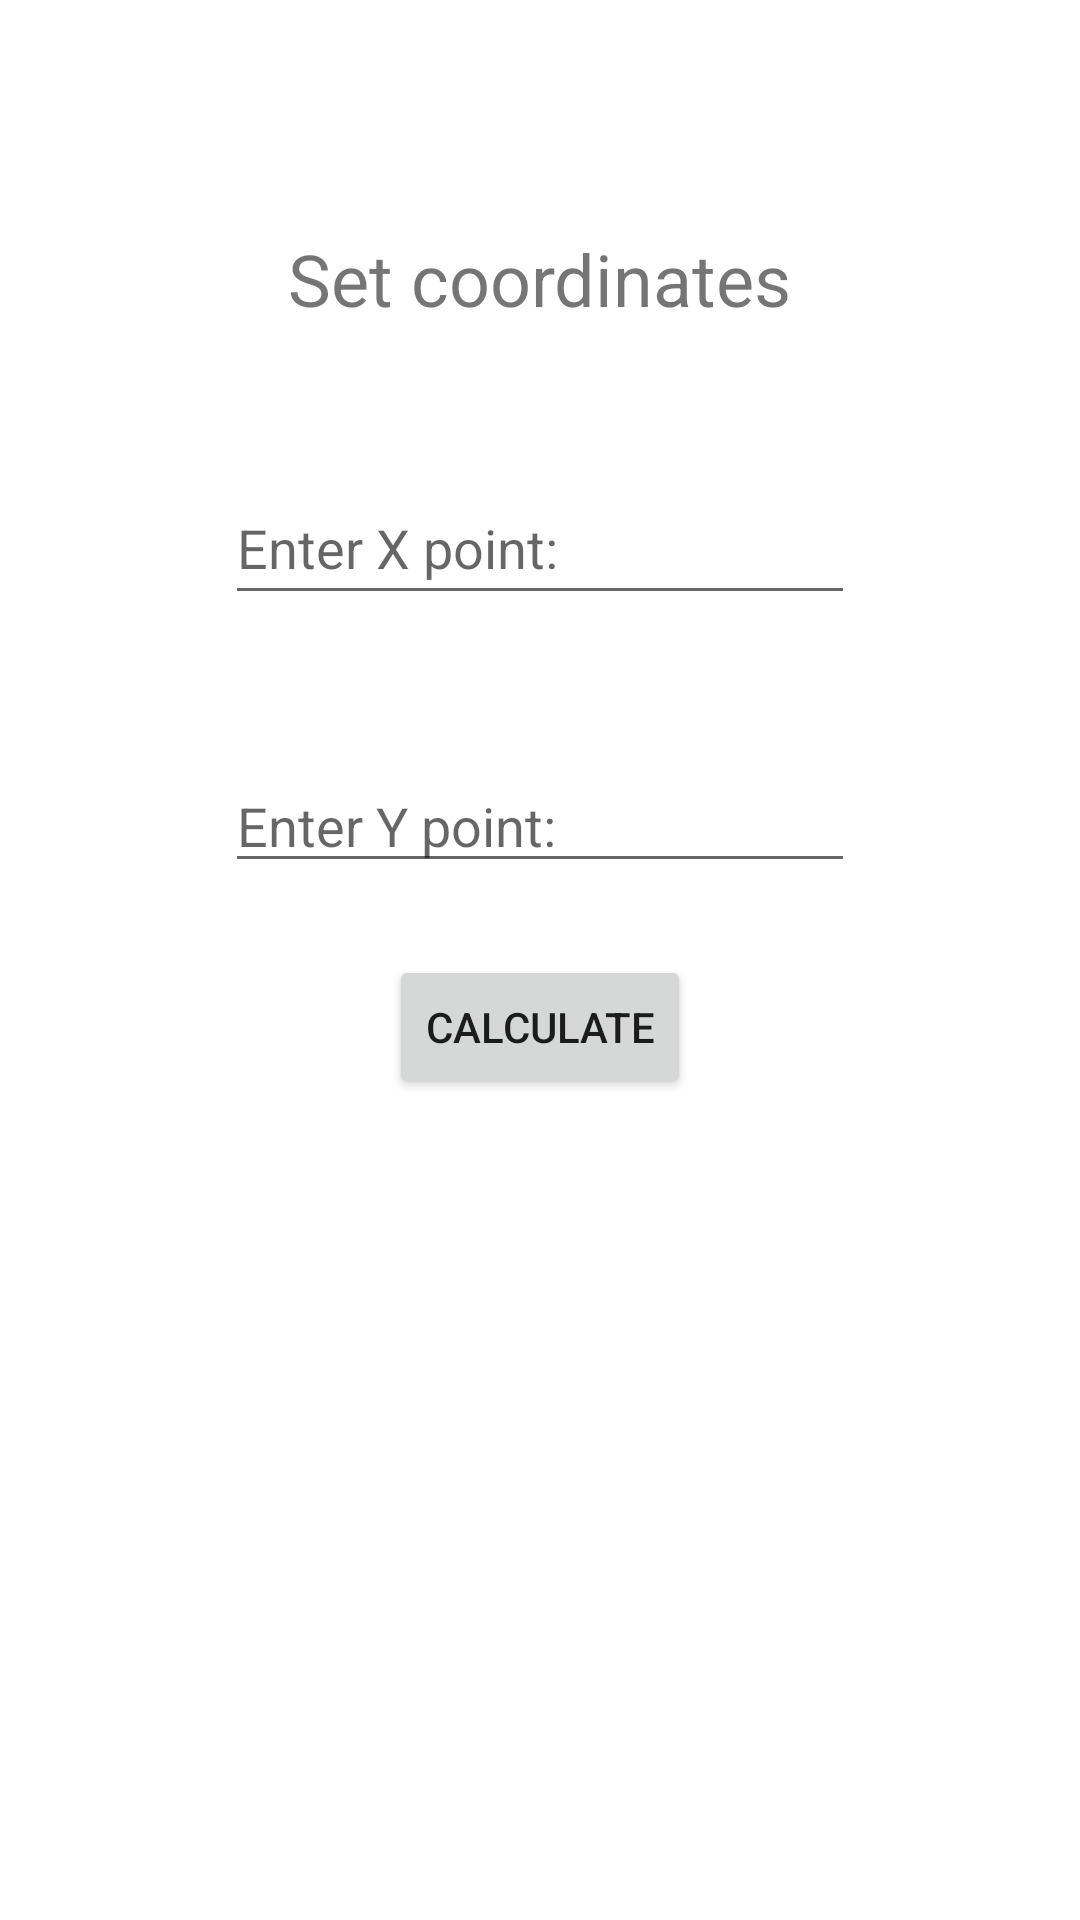

Layout XML and referenced resources for this Android screen:
<!-- AndroidManifest.xml: application theme Theme.12EstructuraCondicionalWhen_SerranoCanoRuben -->
<!-- res/layout/activity_main.xml -->
<?xml version="1.0" encoding="utf-8"?>
<androidx.constraintlayout.widget.ConstraintLayout xmlns:android="http://schemas.android.com/apk/res/android"
    xmlns:app="http://schemas.android.com/apk/res-auto"
    xmlns:tools="http://schemas.android.com/tools"
    android:layout_width="match_parent"
    android:layout_height="match_parent">

    <TextView
        android:id="@+id/textView"
        android:layout_width="wrap_content"
        android:layout_height="wrap_content"
        android:layout_marginStart="96dp"
        android:layout_marginEnd="96dp"
        android:layout_marginBottom="48dp"
        android:text="@string/set_coordinates"
        android:textSize="24sp"
        app:layout_constraintBottom_toTopOf="@+id/etXPoint"
        app:layout_constraintEnd_toEndOf="parent"
        app:layout_constraintStart_toStartOf="parent" />

    <EditText
        android:id="@+id/etXPoint"
        android:layout_width="wrap_content"
        android:layout_height="wrap_content"
        android:layout_marginStart="75dp"
        android:layout_marginTop="157dp"
        android:layout_marginEnd="75dp"
        android:ems="10"
        android:hint="@string/enter_x_point"
        android:inputType="number"
        android:minHeight="48dp"
        app:layout_constraintEnd_toEndOf="parent"
        app:layout_constraintHorizontal_bias="0.0"
        app:layout_constraintStart_toStartOf="parent"
        app:layout_constraintTop_toTopOf="parent"
        tools:ignore="TextContrastCheck,TextContrastCheck" />

    <EditText
        android:id="@+id/etYPoint"
        android:layout_width="wrap_content"
        android:layout_height="wrap_content"
        android:layout_marginStart="75dp"
        android:layout_marginTop="48dp"
        android:layout_marginEnd="1dp"
        android:ems="10"
        android:hint="Enter Y point:"
        android:inputType="number"
        app:layout_constraintEnd_toEndOf="@+id/etXPoint"
        app:layout_constraintHorizontal_bias="0.0"
        app:layout_constraintStart_toStartOf="parent"
        app:layout_constraintTop_toBottomOf="@+id/etXPoint" />

    <Button
        android:id="@+id/btnCalculate"
        android:layout_width="wrap_content"
        android:layout_height="wrap_content"
        android:layout_marginTop="24dp"
        android:text="Calculate"
        app:layout_constraintEnd_toEndOf="parent"
        app:layout_constraintStart_toStartOf="parent"
        app:layout_constraintTop_toBottomOf="@+id/etYPoint" />

</androidx.constraintlayout.widget.ConstraintLayout>
<!-- resources referenced by this layout -->
<resources>
  <string name="enter_x_point">Enter X point:</string>
  <string name="set_coordinates">Set coordinates</string>
  <style name="Theme.12EstructuraCondicionalWhen_SerranoCanoRuben" parent="Theme.MaterialComponents.DayNight.DarkActionBar">
          
          <item name="colorPrimary">@color/purple_500</item>
          <item name="colorPrimaryVariant">@color/purple_700</item>
          <item name="colorOnPrimary">@color/white</item>
          
          <item name="colorSecondary">@color/teal_200</item>
          <item name="colorSecondaryVariant">@color/teal_700</item>
          <item name="colorOnSecondary">@color/black</item>
          
          <item name="android:statusBarColor" tools:targetApi="l">?attr/colorPrimaryVariant</item>
          
      </style>
  <!-- not gathered from this repository: default colours our renderer supplied (Android Studio template values) -->
  <color name="purple_500">#FF6200EE</color>
  <color name="purple_700">#FF3700B3</color>
  <color name="teal_200">#FF03DAC5</color>
  <color name="teal_700">#FF018786</color>
  <color name="black">#FF000000</color>
  <color name="white">#FFFFFFFF</color>
</resources>
